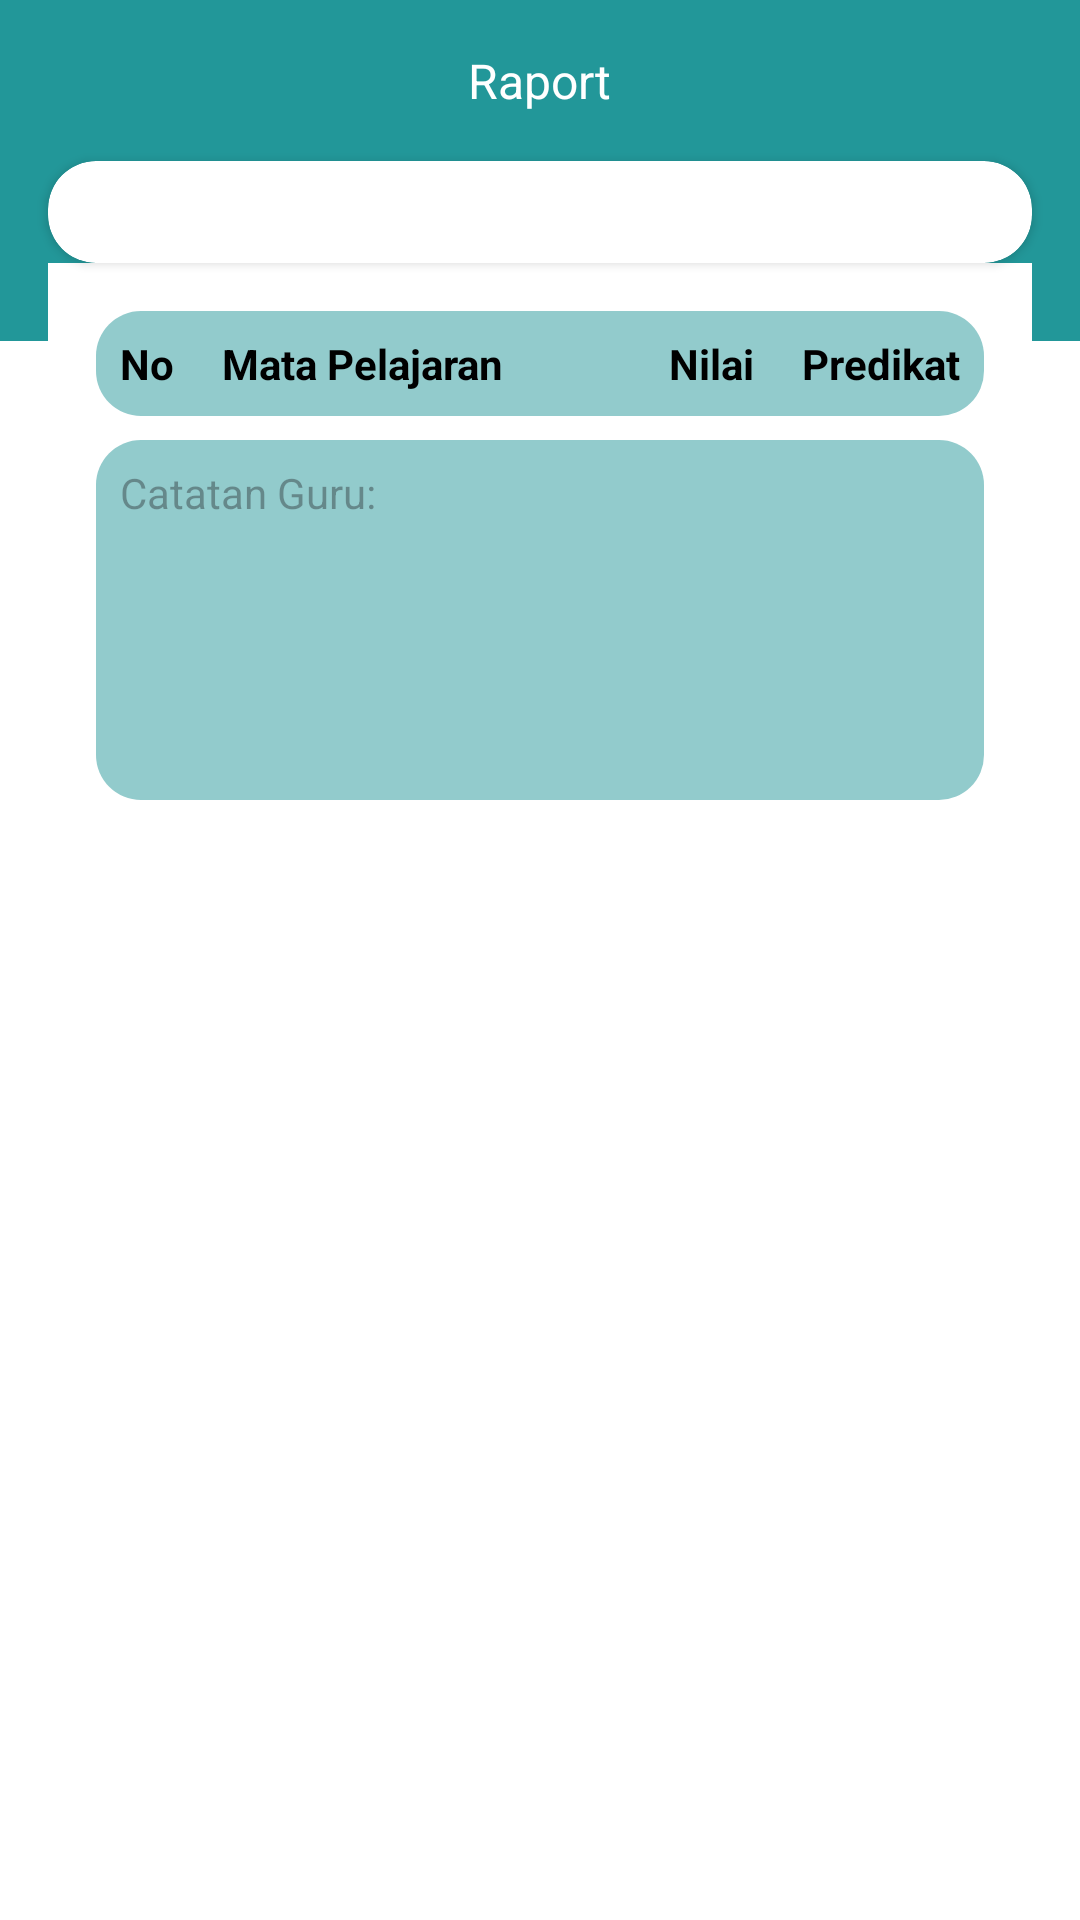

This screen was rendered from an Android layout file. Write that file and the resources it references.
<!-- AndroidManifest.xml: application theme Theme.Ngikngik -->
<!-- res/layout/fragment_raport.xml -->
<?xml version="1.0" encoding="utf-8"?>
<androidx.constraintlayout.widget.ConstraintLayout
    xmlns:android="http://schemas.android.com/apk/res/android"
    xmlns:app="http://schemas.android.com/apk/res-auto"
    xmlns:tools="http://schemas.android.com/tools"
    android:layout_width="match_parent"
    android:layout_height="match_parent"
    android:background="#333333"
    tools:context=".profil.profile_akun">

    

    <LinearLayout
        android:layout_width="match_parent"
        android:layout_height="match_parent"
        android:background="@color/purple_500"
        android:orientation="vertical"
        tools:layout_editor_absoluteX="1dp"
        tools:layout_editor_absoluteY="1dp"/>

    <LinearLayout
        android:layout_width="410dp"
        android:layout_height="832dp"
        android:layout_marginTop="76dp"
        android:background="#FFFFFF"
        android:orientation="vertical"
        app:layout_constraintTop_toBottomOf="@+id/tvTitle"
        tools:layout_editor_absoluteX="0dp"/>

    <TextView
        android:id="@+id/tvTitle"
        android:layout_width="wrap_content"
        android:layout_height="wrap_content"
        android:layout_marginTop="16dp"
        android:text="Raport"
        android:textColor="#FFFFFF"
        android:textSize="16sp"
        app:layout_constraintEnd_toEndOf="parent"
        app:layout_constraintStart_toStartOf="parent"
        app:layout_constraintTop_toTopOf="parent" />

    
    <androidx.cardview.widget.CardView
        android:id="@+id/cardProfile"
        android:layout_width="match_parent"
        android:layout_height="wrap_content"
        android:layout_margin="16dp"
        android:backgroundTint="#FFFFFF"
        app:cardCornerRadius="16dp"
        app:layout_constraintTop_toBottomOf="@id/tvTitle"
        app:layout_constraintStart_toStartOf="parent"
        app:layout_constraintEnd_toEndOf="parent">

        <RelativeLayout
            android:layout_width="match_parent"
            android:layout_height="wrap_content"
            android:padding="16dp">

            <androidx.constraintlayout.widget.ConstraintLayout
                android:layout_width="match_parent"
                android:layout_height="wrap_content">

                <androidx.recyclerview.widget.RecyclerView
                    android:id="@+id/rvNamaRaport"
                    android:layout_width="wrap_content"
                    android:layout_height="wrap_content"
                    android:layout_marginTop="2dp"
                    android:layout_marginStart="10dp"
                    app:layout_constraintStart_toStartOf="parent"
                    app:layout_constraintTop_toTopOf="parent" />

                <androidx.recyclerview.widget.RecyclerView
                    android:id="@+id/rvKelasRaport"
                    android:layout_width="wrap_content"
                    android:layout_height="wrap_content"
                    android:layout_marginStart="10dp"
                    app:layout_constraintStart_toStartOf="parent"
                    app:layout_constraintTop_toBottomOf="@+id/rvNamaRaport" />

            </androidx.constraintlayout.widget.ConstraintLayout>

        </RelativeLayout>

    </androidx.cardview.widget.CardView>

    
    <LinearLayout
        android:id="@+id/llOptions"
        android:layout_width="match_parent"
        android:layout_height="wrap_content"
        android:layout_marginHorizontal="16dp"
        android:orientation="vertical"
        app:layout_constraintTop_toBottomOf="@id/cardProfile"
        app:layout_constraintStart_toStartOf="parent"
        app:layout_constraintEnd_toEndOf="parent">

        

        
        <LinearLayout
            android:layout_width="match_parent"
            android:layout_height="wrap_content"
            android:background="#FFFFFF"
            android:orientation="vertical"
            android:padding="16dp"
            app:layout_constraintTop_toBottomOf="@+id/linearLayout3"
            tools:layout_editor_absoluteX="0dp">

            <TableLayout
                android:layout_width="match_parent"
                android:layout_height="wrap_content"
                android:background="@drawable/background_raport"
                android:stretchColumns="1">

                
                <TableRow>

                    <TextView
                        android:layout_width="wrap_content"
                        android:layout_height="wrap_content"
                        android:padding="8dp"
                        android:text="No"
                        android:textColor="#000000"
                        android:textStyle="bold" />

                    <TextView
                        android:layout_width="wrap_content"
                        android:layout_height="wrap_content"
                        android:padding="8dp"
                        android:text="Mata Pelajaran"
                        android:textColor="#000000"
                        android:textStyle="bold" />

                    <TextView
                        android:layout_width="wrap_content"
                        android:layout_height="wrap_content"
                        android:padding="8dp"
                        android:text="Nilai"
                        android:textColor="#000000"
                        android:textStyle="bold" />

                    <TextView
                        android:layout_width="wrap_content"
                        android:layout_height="wrap_content"
                        android:padding="8dp"
                        android:text="Predikat"
                        android:textColor="#000000"
                        android:textStyle="bold" />
                </TableRow>

                
                <TableRow>

                </TableRow>

                
                <TableRow>

                    <androidx.constraintlayout.widget.ConstraintLayout
                        android:layout_width="match_parent"
                        android:layout_height="match_parent">

                    </androidx.constraintlayout.widget.ConstraintLayout>

                    <androidx.recyclerview.widget.RecyclerView
                        android:id="@+id/rvMapelRaport"
                        android:layout_width="match_parent"
                        android:textColor="#000000"
                        android:layout_height="match_parent"
                        android:layout_marginStart="10dp" />

                </TableRow>
            </TableLayout>

            

            <TextView
                android:layout_width="match_parent"
                android:layout_height="120dp"
                android:layout_marginTop="8dp"
                android:background="@drawable/background_raport"
                android:gravity="top"
                android:hint="Catatan Guru:"
                android:padding="8dp"
                android:textColor="#000000" />
        </LinearLayout>

        
    </LinearLayout>

</androidx.constraintlayout.widget.ConstraintLayout>
<!-- resources referenced by this layout -->
<resources>
  <color name="purple_500">#229799</color>
  <!-- drawable background_raport (drawable) -->
  <?xml version="1.0" encoding="utf-8"?>
  <shape xmlns:android="http://schemas.android.com/apk/res/android">
  <solid android:color="#92CBCC"/>
      <corners android:radius="15dp"/>
  
  </shape>
  <style name="Theme.Ngikngik" parent="Base.Theme.Ngikngik" />
  <style name="Base.Theme.Ngikngik" parent="Theme.Material3.DayNight.NoActionBar">
          <item name="colorPrimary">@color/lavender</item>
          <item name="colorPrimaryVariant">@color/lavender</item>
      </style>
  <color name="lavender">#26999B</color>
</resources>
